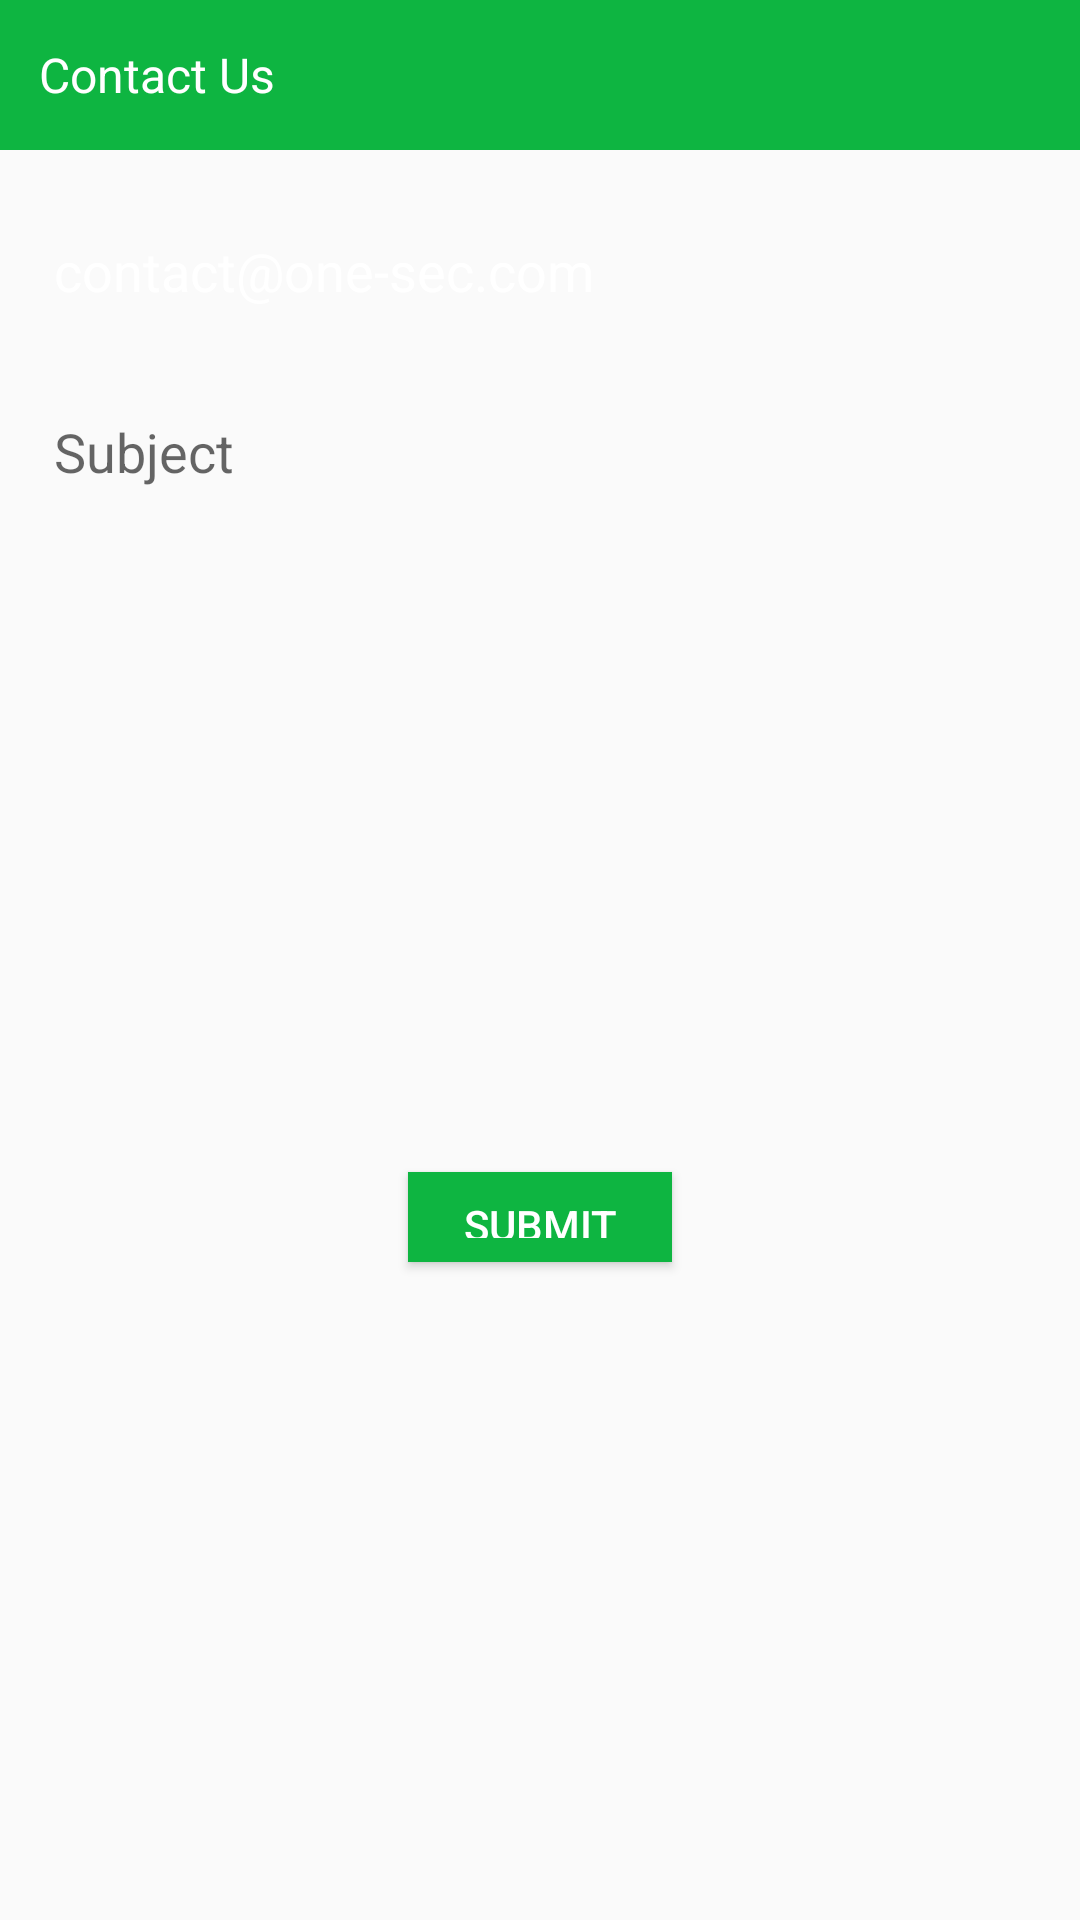

Produce the Android XML layout that renders to this screen, including the resource entries it uses.
<!-- AndroidManifest.xml: application theme AppTheme -->
<!-- res/layout/activity_contact_us.xml -->
<RelativeLayout xmlns:android="http://schemas.android.com/apk/res/android"
    android:layout_width="match_parent"
    android:layout_height="match_parent"
    android:layout_marginBottom="5dp">

    <RelativeLayout
        android:id="@+id/top_layout"
        android:layout_width="match_parent"
        android:layout_height="50dp"
        android:background="@color/colorPrimary">

        <TextView
            android:id="@+id/album_title"
            android:layout_width="wrap_content"
            android:layout_height="30dp"
            android:layout_centerVertical="true"
            android:layout_marginLeft="13dp"
            android:gravity="center_vertical"
            android:text="Contact Us"
            android:textColor="@color/white"
            android:textSize="16sp" />

    </RelativeLayout>

    <EditText
        android:id="@+id/edit_txt_email"
        android:layout_width="match_parent"
        android:layout_height="wrap_content"
        android:layout_below="@+id/top_layout"
        android:layout_marginLeft="10dp"
        android:layout_marginTop="20dp"
        android:layout_marginRight="10dp"
        android:layout_marginBottom="10dp"
        android:background="@drawable/rounded_edittext_states"
        android:editable="false"
        android:ems="10"
        android:inputType="textEmailAddress"
        android:padding="8dp"
        android:text="contact@one-sec.com"
        android:textColor="@color/white" />

    <EditText
        android:id="@+id/edit_txt_subject"
        android:layout_width="match_parent"
        android:layout_height="wrap_content"
        android:layout_below="@+id/edit_txt_email"
        android:layout_margin="10dp"
        android:background="@drawable/rounded_edittext_states"
        android:ems="10"

        android:hint="Subject"
        android:inputType="textPersonName"
        android:padding="8dp"
        android:textColor="@color/white" />

    <EditText
        android:id="@+id/edit_txt_msg"
        android:layout_width="match_parent"
        android:layout_height="180dp"
        android:layout_below="@+id/edit_txt_subject"
        android:layout_margin="10dp"
        android:background="@drawable/rounded_edittext_states"
        android:ems="20"
        android:gravity="start|top"
        android:inputType="textMultiLine"
        android:padding="8dp"
        android:textColor="@color/white" />

    <Button
        android:id="@+id/submit_contact_form"
        android:layout_width="wrap_content"
        android:layout_height="30dp"
        android:padding="8dp"
        android:layout_below="@+id/edit_txt_msg"
        android:layout_centerInParent="true"
        android:layout_margin="10dp"
        android:background="@color/colorPrimary"
        android:text="Submit"
        android:textColor="@color/white" />
</RelativeLayout>
<!-- resources referenced by this layout -->
<resources>
  <color name="colorPrimary">#0EB541</color>
  <color name="white">#FFFFFFFF</color>
  <style name="AppTheme" parent="Theme.AppCompat.Light.DarkActionBar">
          
          <item name="android:autofilledHighlight">@android:color/transparent</item>
          <item name="colorPrimary">@color/colorPrimary</item>
          <item name="colorPrimaryDark">@color/colorPrimaryDark</item>
          <item name="colorAccent">@color/colorAccent</item>
          <item name="windowActionBar">false</item>
          <item name="windowNoTitle">true</item>
      </style>
  <color name="colorPrimaryDark">#00574B</color>
  <color name="colorAccent">#D81B60</color>
</resources>
